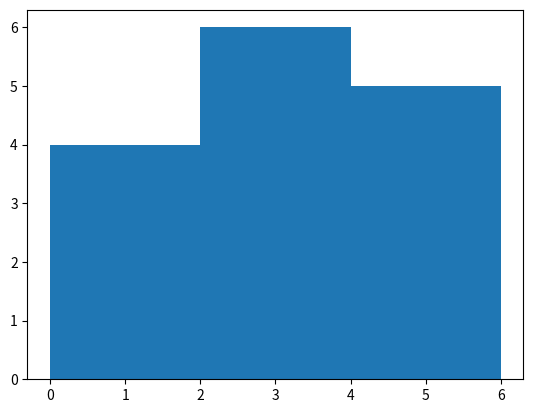
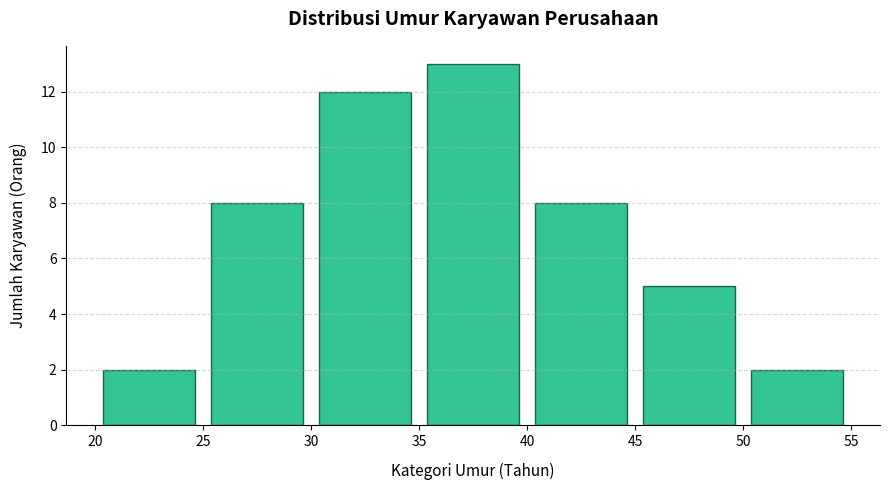

The script that saved these images, in order:
# HISTOGRAM : Jenis visualisasi yang sangat berguna untuk mengeksplorasi data, ini membantu untuk memahami sebaran variabel

import matplotlib.pyplot as plt
import numpy as np

# help(plt.hist) # Kiita bisa pakai fungsi hist() untuk membuat Histogram
# Dalam hist ada 2 argumen dari pertama yang penting
# hist(x, bins=None) 
# x = berisi daftar nilai yang ingin dibuat histogram
# bins = untuk memberi tahu Python menjadi berapa bin (kolom jangka) data harus di bagi, jika kita tidak menggunakan bin (nilai nya akan menjadi 10 secara default)

values = [0, 0, 6 ,1 ,4 ,1 ,6 ,2.2 ,2.5 ,2.6 ,3.2 ,3.5 ,3.9 ,4.2, 6] # Data Acak
hasil_bins3 = plt.hist(values, bins=3)
plt.show()
plt.clf()
print(hasil_bins3)

hasil_bins5 = plt.hist(values, bins=3)
plt.show()
plt.clf()
print(hasil_bins3)


# CONTOH HISTOGRAM RAPIH TENTANG DISTRIBUSI UMUR KARYAWAN PERUSAHAAN

# 1. MASUKKAN DATA DARI ATASAN DI SINI
# Ganti angka di bawah ini dengan data asli yang kamu miliki
data_manual = [
    22, 25, 25, 26, 28, 28, 29, 30, 30, 31, 
    32, 32, 33, 34, 35, 35, 35, 36, 37, 38, 
    39, 40, 41, 42, 42, 43, 45, 46, 48, 52,
    24, 27, 29, 31, 33, 34, 35, 36, 38, 40,
    30, 32, 35, 37, 39, 41, 43, 45, 47, 50
]

# 2. Mengatur Ukuran Kanvas Grafik
plt.figure(figsize=(9, 5))

# 3. Mengatur Interval Batang (Bins) Secara Manual agar Jelas
# range(20, 60, 5) artinya batang akan dikelompokkan tiap kelipatan 5: [20-25], [25-30], dst.
bins_range = range(20, 60, 5)

# 4. Membuat Histogram
plt.hist(
    data_manual, 
    bins=bins_range,     # Menggunakan range yang sudah kita buat
    color='#10b981',     # Warna hijau emerald modern
    edgecolor='#064e3b', # Warna garis tepi hijau tua
    alpha=0.85, 
    rwidth=0.85          # Memberikan celah antar batang
)

# 5. Desain Tambahan agar Rapi & Profesional
plt.grid(axis='y', linestyle='--', alpha=0.5)
plt.title('Distribusi Umur Karyawan Perusahaan', fontsize=14, fontweight='bold', pad=15)
plt.xlabel('Kategori Umur (Tahun)', fontsize=11, labelpad=10)
plt.ylabel('Jumlah Karyawan (Orang)', fontsize=11, labelpad=10)

# Menyelaraskan angka di sumbu X dengan batas kelompok data (bins)
plt.xticks(bins_range)

# Menghapus garis tepi atas dan kanan
plt.gca().spines['top'].set_visible(False)
plt.gca().spines['right'].set_visible(False)

# 6. Menampilkan Grafik
plt.tight_layout()
plt.show()
plt.show()
plt.clf()
